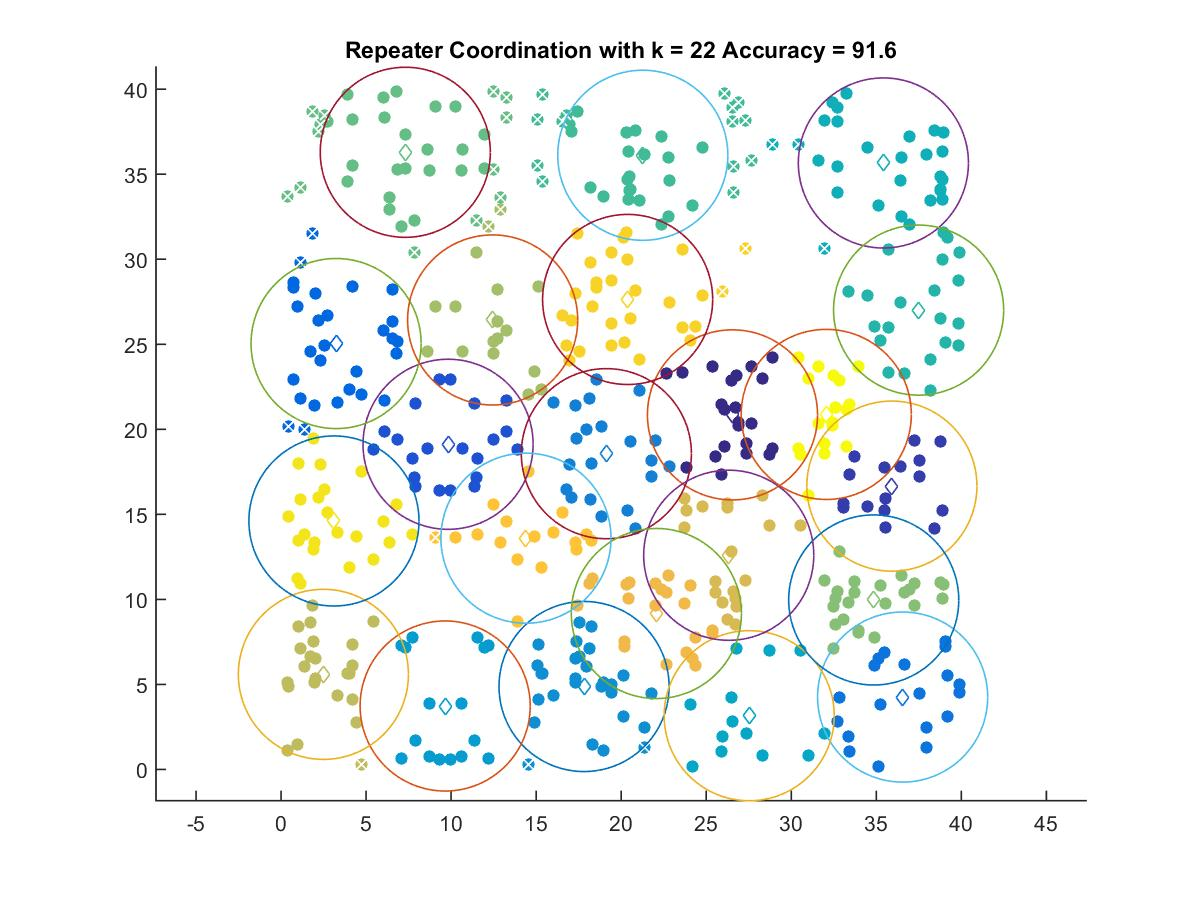

The file beside this chart, header and first rows:
26.544, 20.849
35.91, 16.66
9.82, 19.12
3.235, 25.04
36.55, 4.257
19.13, 18.57
17.82, 4.878
9.649, 3.731
27.53, 3.16
35.42, 35.66
37.49, 27.01
21.27, 36.11
7.305, 36.29
34.85, 9.967
12.44, 26.43
2.489, 5.592
26.32, 12.6
22.07, 9.169
14.4, 13.6
20.38, 27.64
3.11, 14.61
32.06, 20.88
